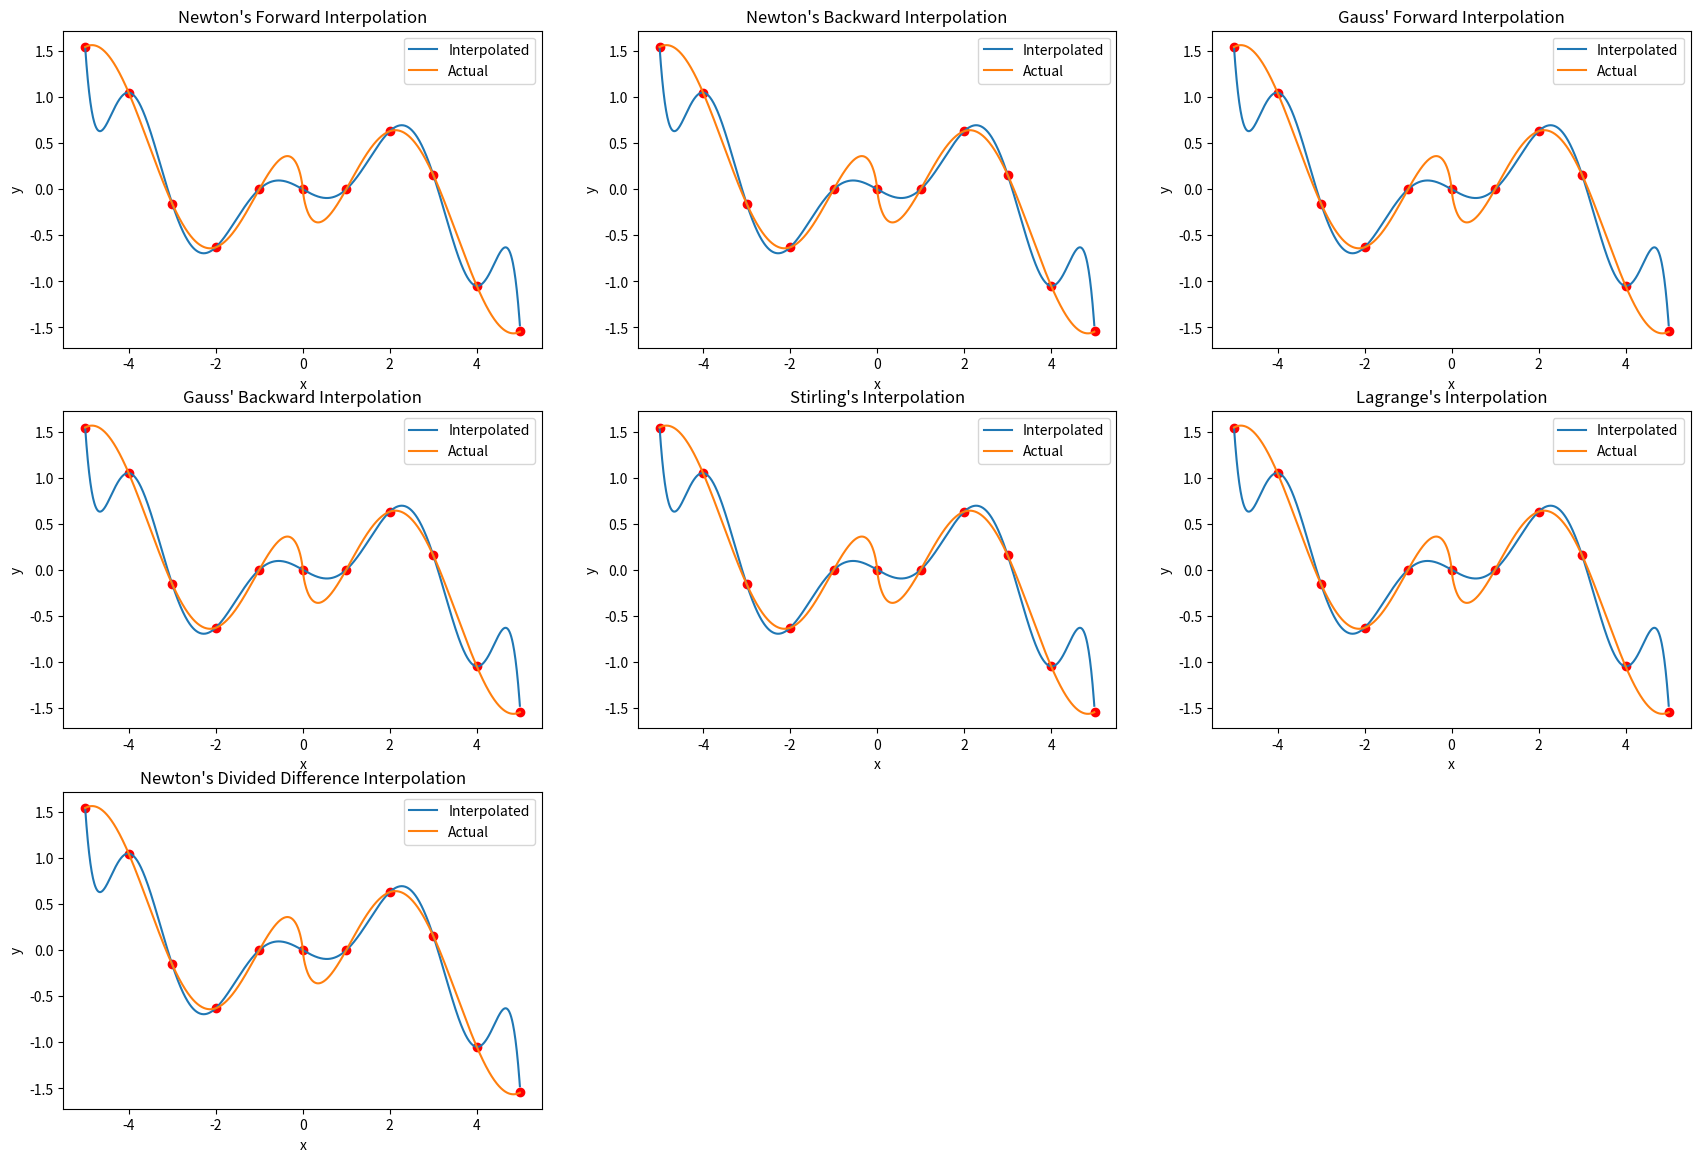

Here is the Python script that generated this plot:
# -*- coding: utf-8 -*-
"""interpolation.ipynb

Automatically generated by Colaboratory.

Original file is located at
    https://colab.research.google.com/<link-removed>

### Datapoints

| $x$ | -3 | -2  | -1  | 0 | 1   | 2   |
|-----|----|-----|-----|---|-----|-----|
| $y$ | 1.6 | -1.4 | 7 | 2.2 | -4.4 | 22.6 |

### Difference Table

| $x$ | $y$  | $\Delta y$ |  $\Delta^2 y$ | $\Delta ^3 y$ | $\Delta ^4 y$ | $\Delta ^5 y$ |
|-----|------|------------|---------------|---------------|---------------|---------------|
| -3  | 1.6  | -3         | 11.4          | -24.6         | 36            | -12           |
| -2  | -1.4 | 8.4        | -13.2         | 11.4          | 24            |               |
| -1  | 7    | -4.8       | -1.8          | 35.4          |               |               |
| 0   | 2.2  | -6.6       | 33.6          |               |               |               |
| 1   | -4.4 | 27         |               |               |               |               |
| 2   | 22.6 |            |               |               |               |               |
"""

#title Interpolation
import matplotlib.pyplot as plt
import math

def fact(n):
  if n>=0:
    j = 1
    for i in range(1, n+1):
      j*=i
    return j
  else:
    raise ValueError("Factorial not defined for negative numbers")


def minNumGreatThan(lst,x):
  return min([j for j in lst if j>x])


def maxNumLessThan(lst, x):
  return max([j for j in lst if j<x])


class Interpolation():

  def __init__(self, X, Y, name = "Interpolation"):
    self.Xlst = X
    self.Ylst = Y
    self.diffLst = Interpolation.getDiffLst(self.Ylst)
    self.name = name
  
  @staticmethod
  def getSingleDiffLst(lst):
    return [lst[i+1]-lst[i] for i in range(len(lst)-1)]

  @staticmethod
  def getDiffLst(lst):
    difflst = []
    for i in range(len(lst)-1):
      temp = Interpolation.getSingleDiffLst(lst)
      difflst.append(temp)
      lst = temp
    return difflst

  @staticmethod
  def getAvgInterval(lst):
    difflst = Interpolation.getSingleDiffLst(lst)
    return sum(difflst)/len(difflst)

  def plot(self, f=None):
    x1 = [i/100 for i in range(int(100*self.Xlst[0]), int(100*self.Xlst[-1]), 1)]
    y1 = [self.getY(x) for x in x1]
    plt.xlabel("x")
    plt.ylabel("y")
    plt.title(self.name)
    plt.plot(x,y,"ro")
    plt.plot(x1,y1, label="Interpolated")
    if f is not None:
      y0 = [f(x) for x in x1]
      plt.plot(x1,y0, label="Actual")
    plt.legend()


class NewtonForward(Interpolation):

  def __init__(self, Xlst, Ylst, name = "Newton's Forward Interpolation"):
    Interpolation.__init__(self, Xlst, Ylst, name)
  
  def getY(self,x):
    # if x in self.Xlst:
    #   return self.Ylst[self.Xlst.index(x)]
    x0 = self.Xlst[0] #maxNumLessThan(self.Xlst, x)
    h = (x-x0)/self.getAvgInterval(self.Xlst)
    y = self.Ylst[0]
    diff = [self.diffLst[i][0] for i in range(0,len(self.diffLst))]
    h0 = 1
    for i in range(len(diff)):
      h0 *= (h-i)
      y += h0*diff[i]/fact(i+1)
    
    return y


class NewtonBackward(Interpolation):

  def __init__(self, Xlst, Ylst, name = "Newton's Backward Interpolation"):
    Interpolation.__init__(self, Xlst, Ylst, name)

  def getY(self,x):
    # if x in self.Xlst:
    #   return self.Ylst[self.Xlst.index(x)]
    x0 = self.Xlst[-1] #minNumGreatThan(self.Xlst,x)
    h = (x-x0)/self.getAvgInterval(self.Xlst)
    y = self.Ylst[-1]
    diff = [self.diffLst[i][-1] for i in range(0,len(self.diffLst))]
    h0 = 1
    for i in range(len(diff)):
      h0 *= (h+i)
      y += h0*diff[i]/fact(i+1)
    
    return y


class GaussForward(Interpolation):

  def __init__(self, Xlst, Ylst, name = "Gauss' Forward Interpolation"):
    Interpolation.__init__(self, Xlst, Ylst, name)

  def getY(self,x):
    # if x in self.Xlst:
    #   return self.Ylst[self.Xlst.index(x)]
    x0 = self.Xlst[(len(self.Xlst)-1)//2] #maxNumLessThan(self.Xlst,x)
    h = (x-x0)/self.getAvgInterval(self.Xlst)
    y = self.Ylst[(len(self.Xlst)-1)//2]
    diff = []
    try:
      m = (len(self.Xlst)-1)//2
      diff.append(self.diffLst[0][m])
      for k in range(1,len(self.diffLst),2):
        m -= 1
        if m<0: 
          break
        diff.append(self.diffLst[k][m])
        diff.append(self.diffLst[k+1][m])
    except IndexError:
      pass
    
    h0 = 1
    d = 0
    for i in range(len(diff)):
      h0 *= (h+((-1)**i)*d)
      d += 1 if (-1)**i == 1 else 0
      y += h0*diff[i]/fact(i+1)
    
    return y


class GaussBackward(Interpolation):

  def __init__(self, Xlst, Ylst, name = "Gauss' Backward Interpolation"):
    Interpolation.__init__(self, Xlst, Ylst, name)

  def getY(self,x):
    # if x in self.Xlst:
    #   return self.Ylst[self.Xlst.index(x)]
    x0 = self.Xlst[len(self.Xlst)//2] #minNumGreatThan(self.Xlst,x)
    h = (x-x0)/self.getAvgInterval(self.Xlst)
    y = self.Ylst[len(self.Xlst)//2]
    diff = []
    try:
      m = len(self.Xlst)//2
      for k in range(0,len(self.diffLst),2):
        m -= 1
        if m<0: 
          break
        diff.append(self.diffLst[k][m])
        diff.append(self.diffLst[k+1][m])
    except IndexError:
      pass
    
    h0 = 1
    d = 0
    for i in range(len(diff)):
      h0 *= (h-((-1)**i)*d)
      d += 1 if (-1)**i == 1 else 0
      y += h0*diff[i]/fact(i+1)
    
    return y


class Stirling(GaussForward, GaussBackward):

  def __init__(self, Xlst,Ylst, name = "Stirling's Interpolation"):
    GaussForward.__init__(self, Xlst, Ylst, name)
    GaussBackward.__init__(self, Xlst, Ylst, name)
  
  def getY(self, x):
    return (GaussForward.getY(self, x)+ GaussBackward.getY(self, x))/2


class Lagrange(Interpolation):

  def __init__(self, Xlst, Ylst, name = "Lagrange's Interpolation"):
    Interpolation.__init__(self, Xlst, Ylst, name)
  
  def getY(self,x):
    # if x in self.Xlst:
    #   return self.Ylst[self.Xlst.index(x)]
    y = 0
    for i in range(len(self.Xlst)):
      numerator, denomerator = 1,1
      for j in range(0,len(self.Xlst)):
        if i == j:
          continue
        numerator *= x-self.Xlst[j] 
        denomerator *= self.Xlst[i]-self.Xlst[j]
      y += numerator*self.Ylst[i]/denomerator
    
    return y


class NewtonDivDiff(Interpolation):

  def __init__(self, Xlst, Ylst, name = "Newton's Divided Difference Interpolation"):
    Interpolation.__init__(self, Xlst, Ylst, name )
    self.divDiffLst = self.getDivDiffLst(self.Ylst, self.Xlst)
  
  @staticmethod
  def getDivDiffLst(Ylst, Xlst):
    divDiffLst = []
    for i in range(len(Ylst)-1):
      temp = []
      for j in range(len(Ylst)-1):
        temp.append((Ylst[j+1]-Ylst[j])/(Xlst[i+j+1]-Xlst[j]))
      divDiffLst.append(temp)
      Ylst = temp
    return divDiffLst

  def getY(self,x):
    # if x in self.Xlst:
    #   return self.Ylst[self.Xlst.index(x)]
    x0 = self.Xlst[0] #maxNumLessThan(self.Xlst, x)
    h0 = 1
    y = self.Ylst[0]
    diff = [self.divDiffLst[i][0] for i in range(0,len(self.divDiffLst))]
    for i in range(len(diff)):
      h0 *= (x - self.Xlst[i])
      y += h0*diff[i]
    return y


class Interpolator():

  def __init__(self, Xlst, Ylst):
    self.NF = NewtonForward(Xlst, Ylst)
    self.NB = NewtonBackward(Xlst, Ylst)
    self.GF = GaussForward(Xlst, Ylst)
    self.GB = GaussBackward(Xlst, Ylst)
    self.ST = Stirling(Xlst, Ylst)
    self.LG = Lagrange(Xlst, Ylst)
    self.NDD = NewtonDivDiff(Xlst, Ylst)
    self.iter = {"nf":self.NF, "nb":self.NB, "gf":self.GF, "gb":self.GB, "st":self.ST, "lg":self.LG, "ndd":self.NDD}

  def getY(self, x, *args):
    if args == ():
      for key in self.iter:
        print(self.iter[key].name," :",self.iter[key].getY(x))
    else:
      for key in self.iter:
        if key in args:
          print(self.iter[key].name," :",self.iter[key].getY(x))

  def plot(self, f=None, *args):
    args = self.iter.keys() if args == () else [x for x in self.iter.keys() if x in args]
    plt.figure(figsize=(21,14))
    for i, j in enumerate(args):
      plt.subplot(3,3,i+1)
      self.iter[j].plot(f)
    plt.show()


## equal intervals
# x = [x for x in range(-3,3,1)]
# y = [1.6, -1.4, 7, 2.2, -4.4, 22.6]
# f = lambda x: -0.1*x**5 + x**4 + 4.4*x**3 + -1.9*x**2 + -10*x + 2.2

x = [x for x in range(-5,6)]
y = [1.543,1.049,-0.155,-0.63,0,0,0,0.63,0.155,-1.049,-1.543]
f = lambda x: math.sin(x)*math.log(abs(x)) if x != 0 else 0

# x = [x for x in range(-5,6) if x!=0]
# y = [2.716,2.673,2.437,1.895,1,1,1.895,2.437,2.673,2.716]
# f = lambda x: math.e**math.sin(math.log(abs(x))) if x!=0 else 2

## unequal intervals
# x = [-3.2, -3, -1.6, -0.5, 0.9, 1.6, 1.8]
# y = [4.57, -2.8, -1.484, 1.841, -8.934, 0.463, 7.913]
# f = lambda x: -0.1*x**5 + x**4 + 4.4*x**3 + -1.9*x**2 + -10*x - 2.2

## textbook example
# x = [4,5,7,10,11,13]
# y = [48,100,294,900,1210,2028]

# x = [-3.5, -2.5, -0.7, 1, 2.8, 3.5]
# y = [8, 4, 0.5, 0.7, 5, 8]

obj = Interpolator(x,y)
obj.plot(f)

